Run: headless pygame with SDL's dummy video driver; simulated clock (each Clock.tick advances the game by its frame time, no real sleeping); random seed 0; keys injected as events and as key.get_pressed() state; no mouse input.
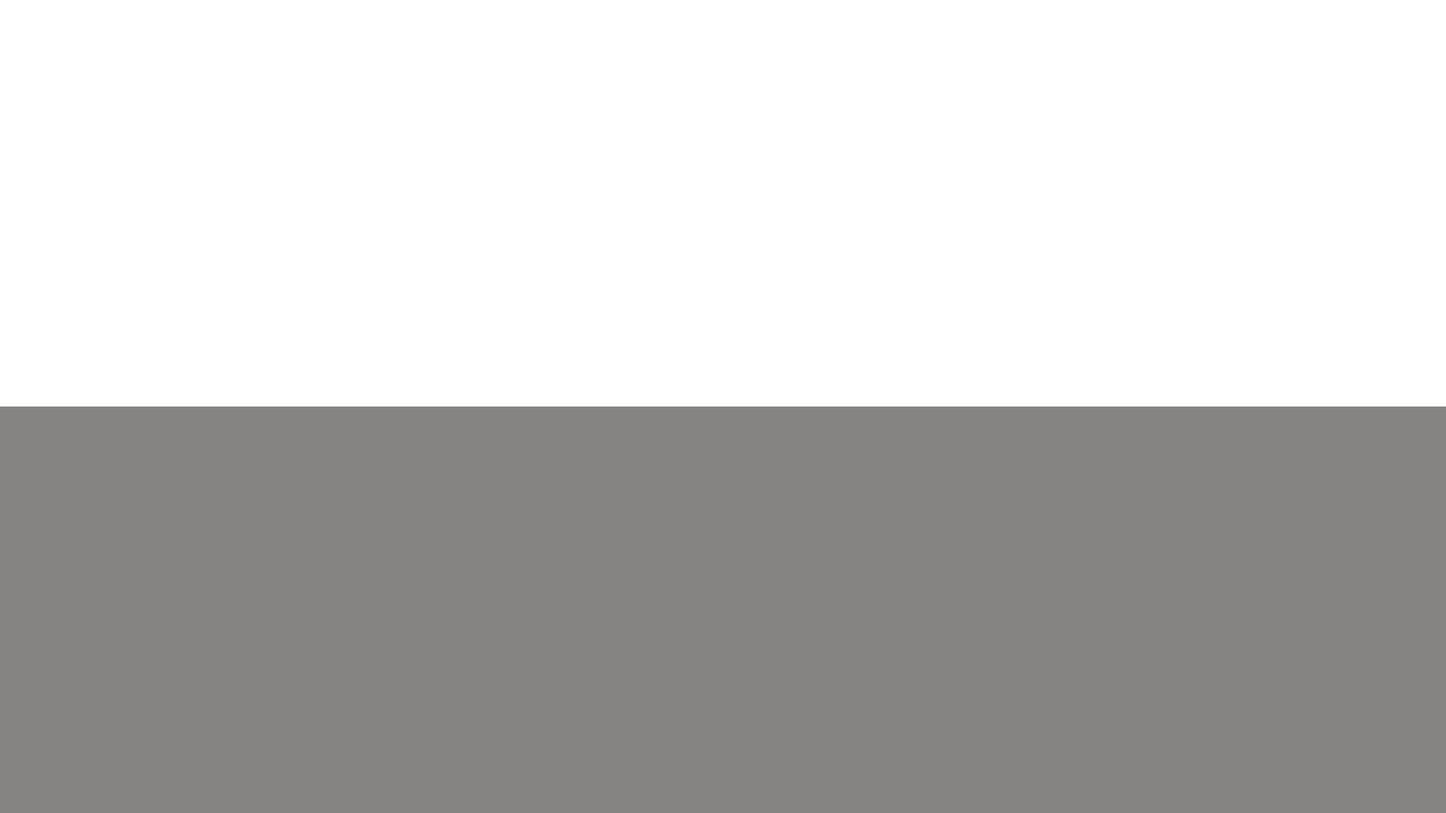
Frame 1 of 4 · flips 1–60 · no input
Frame 2 of 4 · flips 61–180 · tapped SPACE, RETURN · held RIGHT (→), D · screen unchanged from frame 1, image omitted
Frame 3 of 4 · flips 181–300 · held DOWN (↓), S · screen unchanged from frame 2, image omitted
Frame 4 of 4 · flips 301–420 · held LEFT (←), A, UP (↑), W · screen unchanged from frame 3, image omitted

The pygame program that drew these frames:

import pygame # 2.6.0
import sys # python version 
import time # python version   
import random # python version


pygame.init()


# Duration: How long the animation should last
# Initial: 6 seconds  

# Speed: How fast the animation moves in one direction
# Select between slow, normal, fast     

# Direction: Where the animation moves to. 
# Choose between left (1) or right (2)





# Background: What the background of the animation is 
# Choose between white background (True) or white & gray background (False)  
# Intial: Randomly selected | CHANGE BACKGROUND OF THE SCREEN HERE 
background_white = random.choice([True, False])

# Dimesions: Size of the Animation Screen (Width, Height)  
# CHANGE DIMENSIONS OF THE SCREEN HERE 
width, height = 1920, 1080

# Color: Color of the bar. 
# Initial: Red | Blue
# Adding color -> color = {R,G,B} 
white = (255, 255, 255)
red = (255, 0, 0)
gray = (133, 132, 131)

# CHANGE COLOR OF THE BAR HERE
color_selected = red 


# Bar properties (Doesn't need to be changed ) 
final_height = width * 1.125
final_width = final_height / 5

# Setup
# CHANGE DISPLAY TO 0 FOR MAIN MONITOR
screen = pygame.display.set_mode((width, height), flags = pygame.NOFRAME, display=0)

# Function to draw the bar
def bar_drawing(screen, bar):
    draw_background()

    # For the bar, draw based on the color, position, current width and height 
    pygame.draw.rect(screen, bar['color'], (*bar['pos'], bar['width'], bar['height']))
    pygame.display.flip()


# Function to get background
def draw_background():
    # White if it is true
    if background_white:
        screen.fill(white)

    # Half White & Half Gray if it is not 
    else:
        screen.fill(white)
        pygame.draw.rect(screen, gray, (0, height /2, width, height /2))



# Function for three bar horizontal animation 
# Parameters: duration, color, dimensions, speed, direction, background
def three_bars_hor_animation(duration, speed, direction):
    
    bar = [{'color': color_selected[0], 'pos': [0,0], 'width': final_height, 'height': final_width}]

    # Updating the screen with the white background 
    draw_background()
    pygame.display.flip()
    time.sleep(2)

    # Moving left 
    if(direction == 'left'):
        print("Moving Left")
        # Final bar positions
        bar['pos'][1] = (height / 2 ) - (final_height / 2)
        bar["pos"][0] = (width / 2) - (final_width / 2)
        bar['height'] = final_height
        bar['width'] = final_width


        # Holding the bar
        bar_drawing(screen, bar)
        time.sleep(1)

        # Moving off Screen animation 
        start_time = time.time()
        while time.time() - start_time < 5:
            # Updating the position of the bars
            total_time = time.time() - start_time
            bar['pos'][0] -= int( ( width / 2 + final_width)/45 * (total_time / 10))
            bar_drawing(screen, bar)
            pygame.time.delay(10)
    
    # Moving Right 
    elif(direction == 'right'):
        print("Moving Right")
        # Final bar positions
        bar['pos'][1] = (height / 2 ) - (final_height / 2)
        bar["pos"][0] = (width / 2) - (final_width / 2)
        bar['height'] = final_height
        bar['width'] = final_width


        # Holding the bar
        bar_drawing(screen, bar)
        time.sleep(1)

        # Moving off Screen animation 
        start_time = time.time()
        while time.time() - start_time < 5:
            # Updating the position of the bars
            total_time = time.time() - start_time
            bar['pos'][0] -= int( ( width / 2 + final_width)/45 * (total_time / 10))
            bar_drawing(screen, bar)
            pygame.time.delay(10)
    
    # Updating the screen with the white background 
    draw_background()
    pygame.display.flip()
    time.sleep(2)

# Main function
def main():
    # Pressing 'b' starts the animation
    while True:
        for event in pygame.event.get():
            if event.type == pygame.QUIT:
                pygame.quit()
                sys.exit()
            elif event.type == pygame.KEYDOWN:
                if event.key == pygame.K_ESCAPE:
                    pygame.quit()
                    sys.exit()
                elif event.key == pygame.K_b:
                    print("Choosing Animation")
                    three_bars_hor_animation(0,0,'left')

        draw_background()
        pygame.display.flip()
   
if __name__ == '__main__':
    try:
        main()
    except KeyboardInterrupt:
        pygame.quit()
        sys.exit()
    finally:
        pygame.quit()
        sys.exit()
